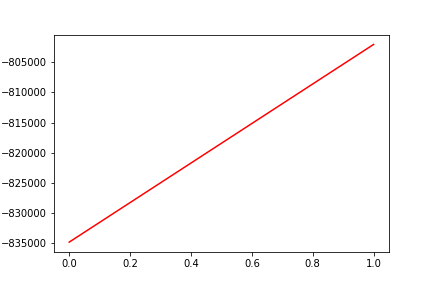

Values plotted in this chart, from the file beside it:
, date, assets
0, 0, -834787
1, 20160923, -802059
